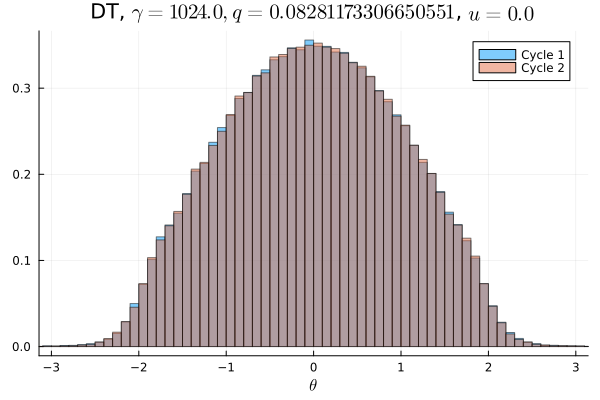

Source data for this figure (header and first rows):
Cycle 1, Cycle 2
3.75e-5, 3.125e-5
5.625e-5, 3.125e-5
5.0e-5, 3.125e-5
3.125e-5, 4.0625e-5
7.8125e-5, 6.25e-5
9.0625e-5, 3.4375e-5
9.0625e-5, 7.1875e-5
0.0001375, 0.000125
0.00015, 0.000125
0.0002531, 0.0001281
0.0002719, 0.0003094
0.0003813, 0.0003594
0.0005375, 0.0005937
0.000725, 0.0008563
0.001056, 0.001075
0.001672, 0.001638
0.002272, 0.002253
0.003225, 0.002919
0.004141, 0.004009
0.005119, 0.005228
0.006397, 0.006503
0.007444, 0.007266
0.008228, 0.008156
0.008663, 0.008819
0.009322, 0.009159
0.009919, 0.009938
0.0105, 0.01067
0.01209, 0.01177
0.01263, 0.01301
0.01298, 0.01312
0.01367, 0.01375
0.01497, 0.01432
0.01548, 0.01568
0.01614, 0.01566
0.01652, 0.01654
0.01748, 0.01749
0.01798, 0.01829
0.01852, 0.01848
0.01868, 0.01867
0.01969, 0.0198
0.01985, 0.01982
0.02042, 0.01993
0.02092, 0.02101
0.02099, 0.02115
0.02109, 0.02142
0.02164, 0.02195
0.02169, 0.0216
0.02161, 0.02151
0.02231, 0.02216
0.02227, 0.02206
0.02173, 0.02205
0.02226, 0.02224
0.02191, 0.02145
0.02148, 0.02223
0.02141, 0.0216
0.02148, 0.02139
0.02107, 0.02066
0.02056, 0.02075
0.02034, 0.02061
0.02014, 0.02013
... 40 more rows
